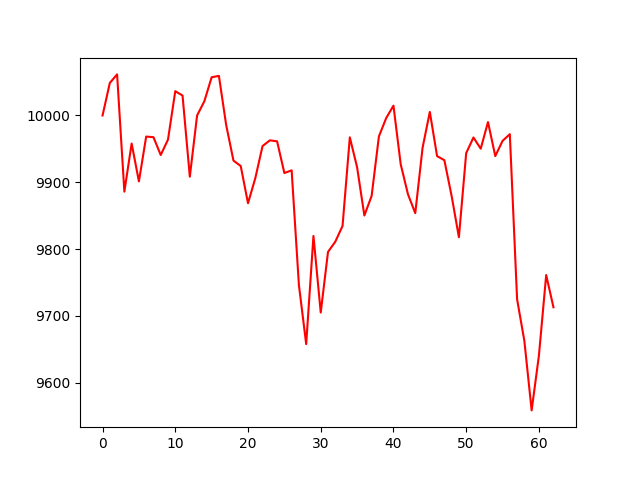

Source data for this figure (header and first rows):
account_value, date, daily_return
10000, 2018-07-03, 
10049, 2018-07-05, 0.004874
10062, 2018-07-06, 0.001271
9886, 2018-07-09, -0.01744
9958, 2018-07-10, 0.007287
9901, 2018-07-11, -0.005694
9968, 2018-07-12, 0.006774
9968, 2018-07-13, -9.090897019703448e-05
9941, 2018-07-16, -0.002677
9964, 2018-07-17, 0.00232
10036, 2018-07-18, 0.007275
10030, 2018-07-19, -0.0006532
9908, 2018-07-20, -0.01211
10000, 2018-07-23, 0.009248
10021, 2018-07-24, 0.002131
10057, 2018-07-25, 0.003579
10059, 2018-07-26, 0.0002091
9986, 2018-07-27, -0.007318
9933, 2018-07-30, -0.005322
9924, 2018-07-31, -0.0008244
9869, 2018-08-01, -0.00561
9906, 2018-08-02, 0.003784
9954, 2018-08-03, 0.00487
9963, 2018-08-06, 0.0008575
9961, 2018-08-07, -0.0001431
9914, 2018-08-08, -0.00477
9918, 2018-08-09, 0.0004093
9746, 2018-08-10, -0.01731
9658, 2018-08-13, -0.009069
9820, 2018-08-14, 0.01676
9705, 2018-08-15, -0.01168
9796, 2018-08-16, 0.00935
9811, 2018-08-17, 0.001558
9835, 2018-08-20, 0.002408
9967, 2018-08-21, 0.01348
9923, 2018-08-22, -0.004488
9850, 2018-08-23, -0.007283
9880, 2018-08-24, 0.002983
9969, 2018-08-27, 0.009015
9996, 2018-08-28, 0.002744
10015, 2018-08-29, 0.001862
9927, 2018-08-30, -0.008779
9882, 2018-08-31, -0.004518
9854, 2018-09-04, -0.002841
9951, 2018-09-05, 0.009897
10005, 2018-09-06, 0.005422
9939, 2018-09-07, -0.006616
9933, 2018-09-10, -0.0006111
9879, 2018-09-11, -0.005397
9818, 2018-09-12, -0.006238
9944, 2018-09-13, 0.01282
9967, 2018-09-14, 0.002356
9950, 2018-09-17, -0.001684
9990, 2018-09-18, 0.004004
9939, 2018-09-19, -0.005096
9962, 2018-09-20, 0.002289
9972, 2018-09-21, 0.00101
9725, 2018-09-24, -0.02477
9663, 2018-09-25, -0.006411
9559, 2018-09-26, -0.01077
... 3 more rows
